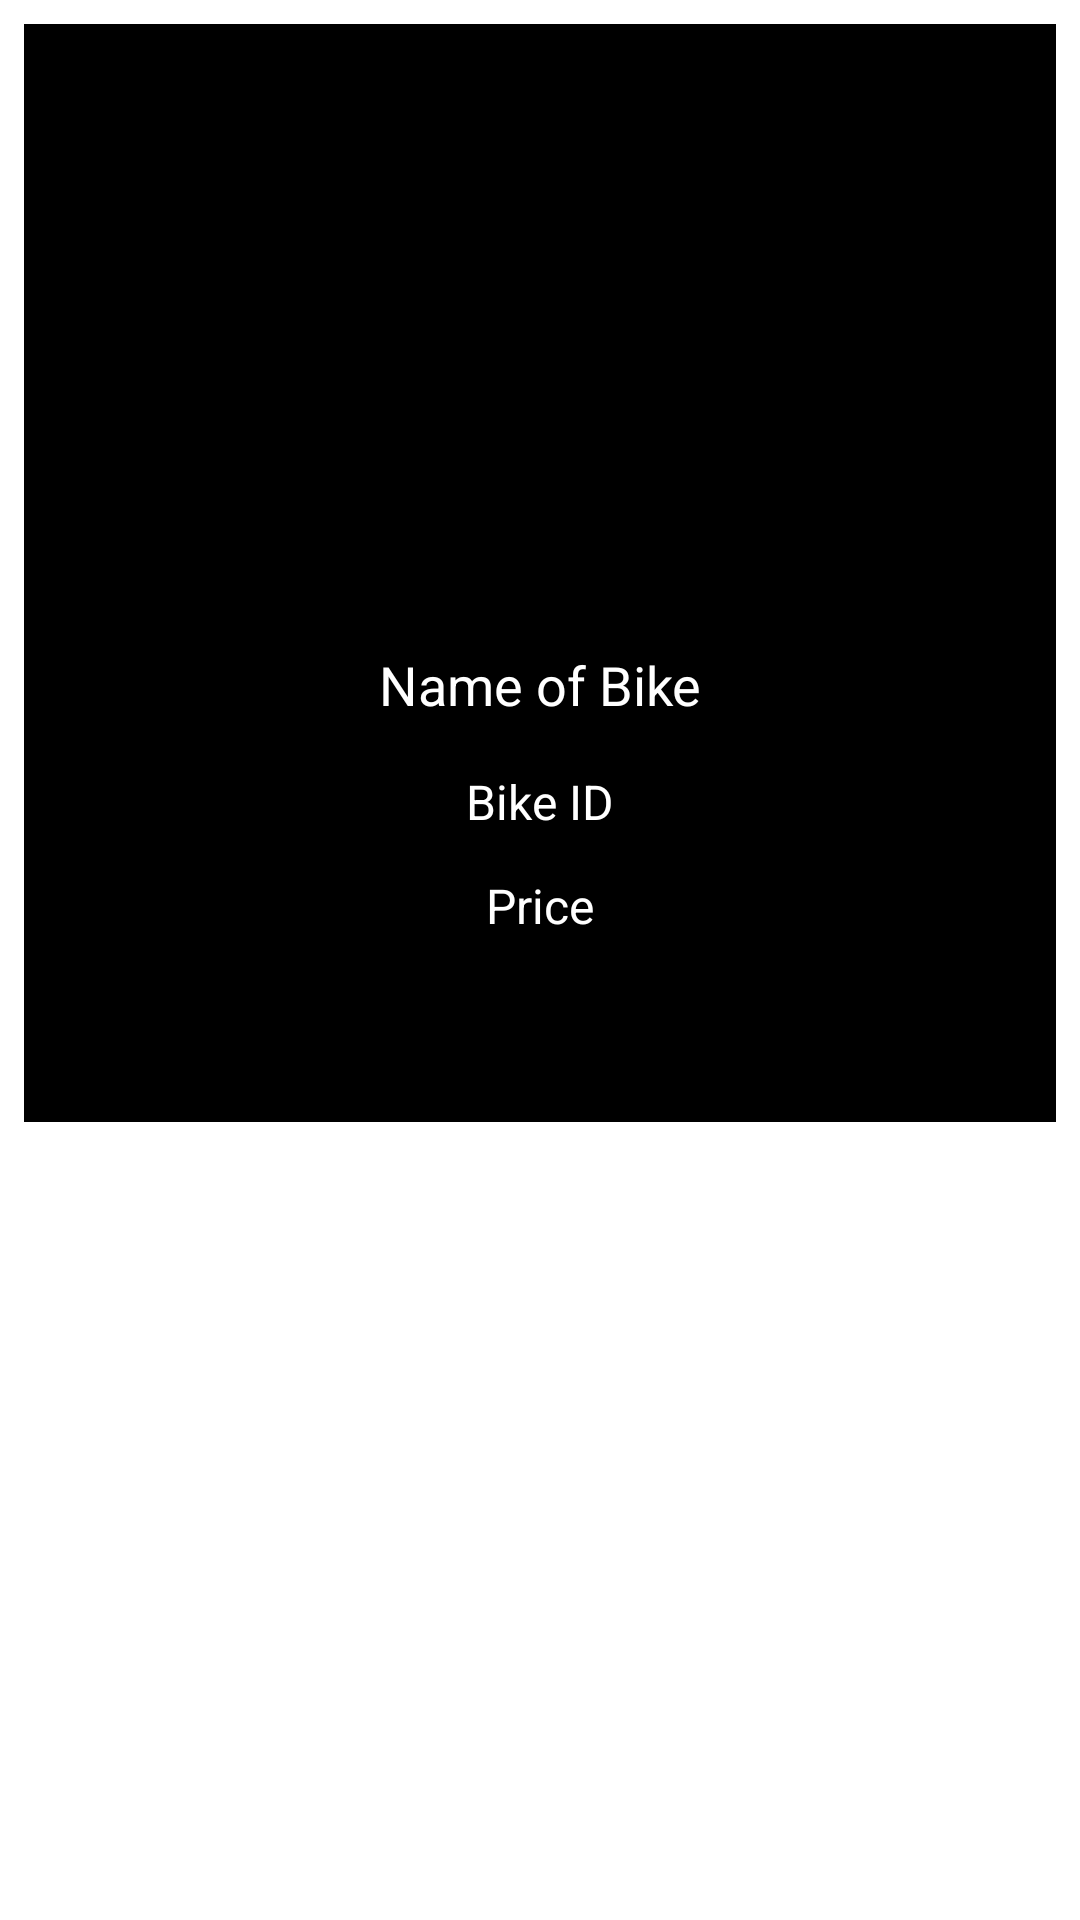

Android layout source for this screen:
<!-- AndroidManifest.xml: application theme Theme.CityCycle -->
<!-- res/layout/bikecard.xml -->
<?xml version="1.0" encoding="utf-8"?>
<androidx.constraintlayout.widget.ConstraintLayout xmlns:android="http://schemas.android.com/apk/res/android"
    xmlns:app="http://schemas.android.com/apk/res-auto"
    xmlns:tools="http://schemas.android.com/tools"
    android:layout_width="match_parent"
    android:layout_height="wrap_content"
    >

    <LinearLayout
        android:layout_width="match_parent"
        android:layout_height="wrap_content"

        android:layout_margin="8dp"
        android:background="@color/black"
        android:gravity="center"



        android:orientation="vertical"
        android:padding="0dp"
        app:layout_constraintTop_toTopOf="parent"
        tools:ignore="MissingConstraints"

        >

        <ImageView
            android:id="@+id/bikeImage"
            android:layout_width="match_parent"
            android:layout_height="200dp"
            android:src="@drawable/bike"
            android:visibility="visible"
            android:layout_marginTop="0dp"

            />

        <TextView
            android:id="@+id/bikeName"
            android:layout_width="match_parent"
            android:layout_height="wrap_content"
            android:gravity="center"
            android:padding="8dp"
            android:text="Name of Bike"
            android:textColor="@color/white"
            android:textSize="18sp"


            />

        <TextView
            android:id="@+id/bikeId"
            android:layout_width="wrap_content"
            android:layout_height="wrap_content"
            android:layout_marginTop="8dp"
            android:text="Bike ID"
            style="@style/inputlabel"
            android:textColor="@color/white"
            android:textSize="16sp" />

        <TextView
            android:id="@+id/price"
            android:layout_width="wrap_content"
            android:layout_height="wrap_content"
            android:layout_marginTop="8dp"
            android:text="Price"
            style="@style/inputlabel"
            android:textColor="@color/white"
            android:textSize="16sp" />


        <Button
            android:id="@+id/btnSubmit"
            style="@style/buttonStyle"
            android:layout_width="wrap_content"
            android:layout_height="wrap_content"
            android:text="Rent Now"
            android:textSize="12dp"
            android:layout_marginBottom="20dp"



            />
    </LinearLayout>
</androidx.constraintlayout.widget.ConstraintLayout>
<!-- resources referenced by this layout -->
<resources>
  <color name="black">#FF000000</color>
  <color name="white">#FFFFFFFF</color>
  <style name="buttonStyle">
          <item name="android:layout_marginTop">20dp</item>
          <item name="cornerRadius">0dp</item>
          <item name="android:textColor">@color/black</item>
          <item name="backgroundTint">@color/primary</item>
          <item name="textAllCaps">true</item>
          <item name="color">@color/black</item>
  
      </style>
  <style name="inputlabel">
          <item name="android:textColor">#B3B3B3</item>
          <item name="android:layout_marginTop">15dp</item>
          <item name="android:paddingBottom">5dp</item>
      </style>
  <color name="primary">#FFDE59</color>
</resources>
